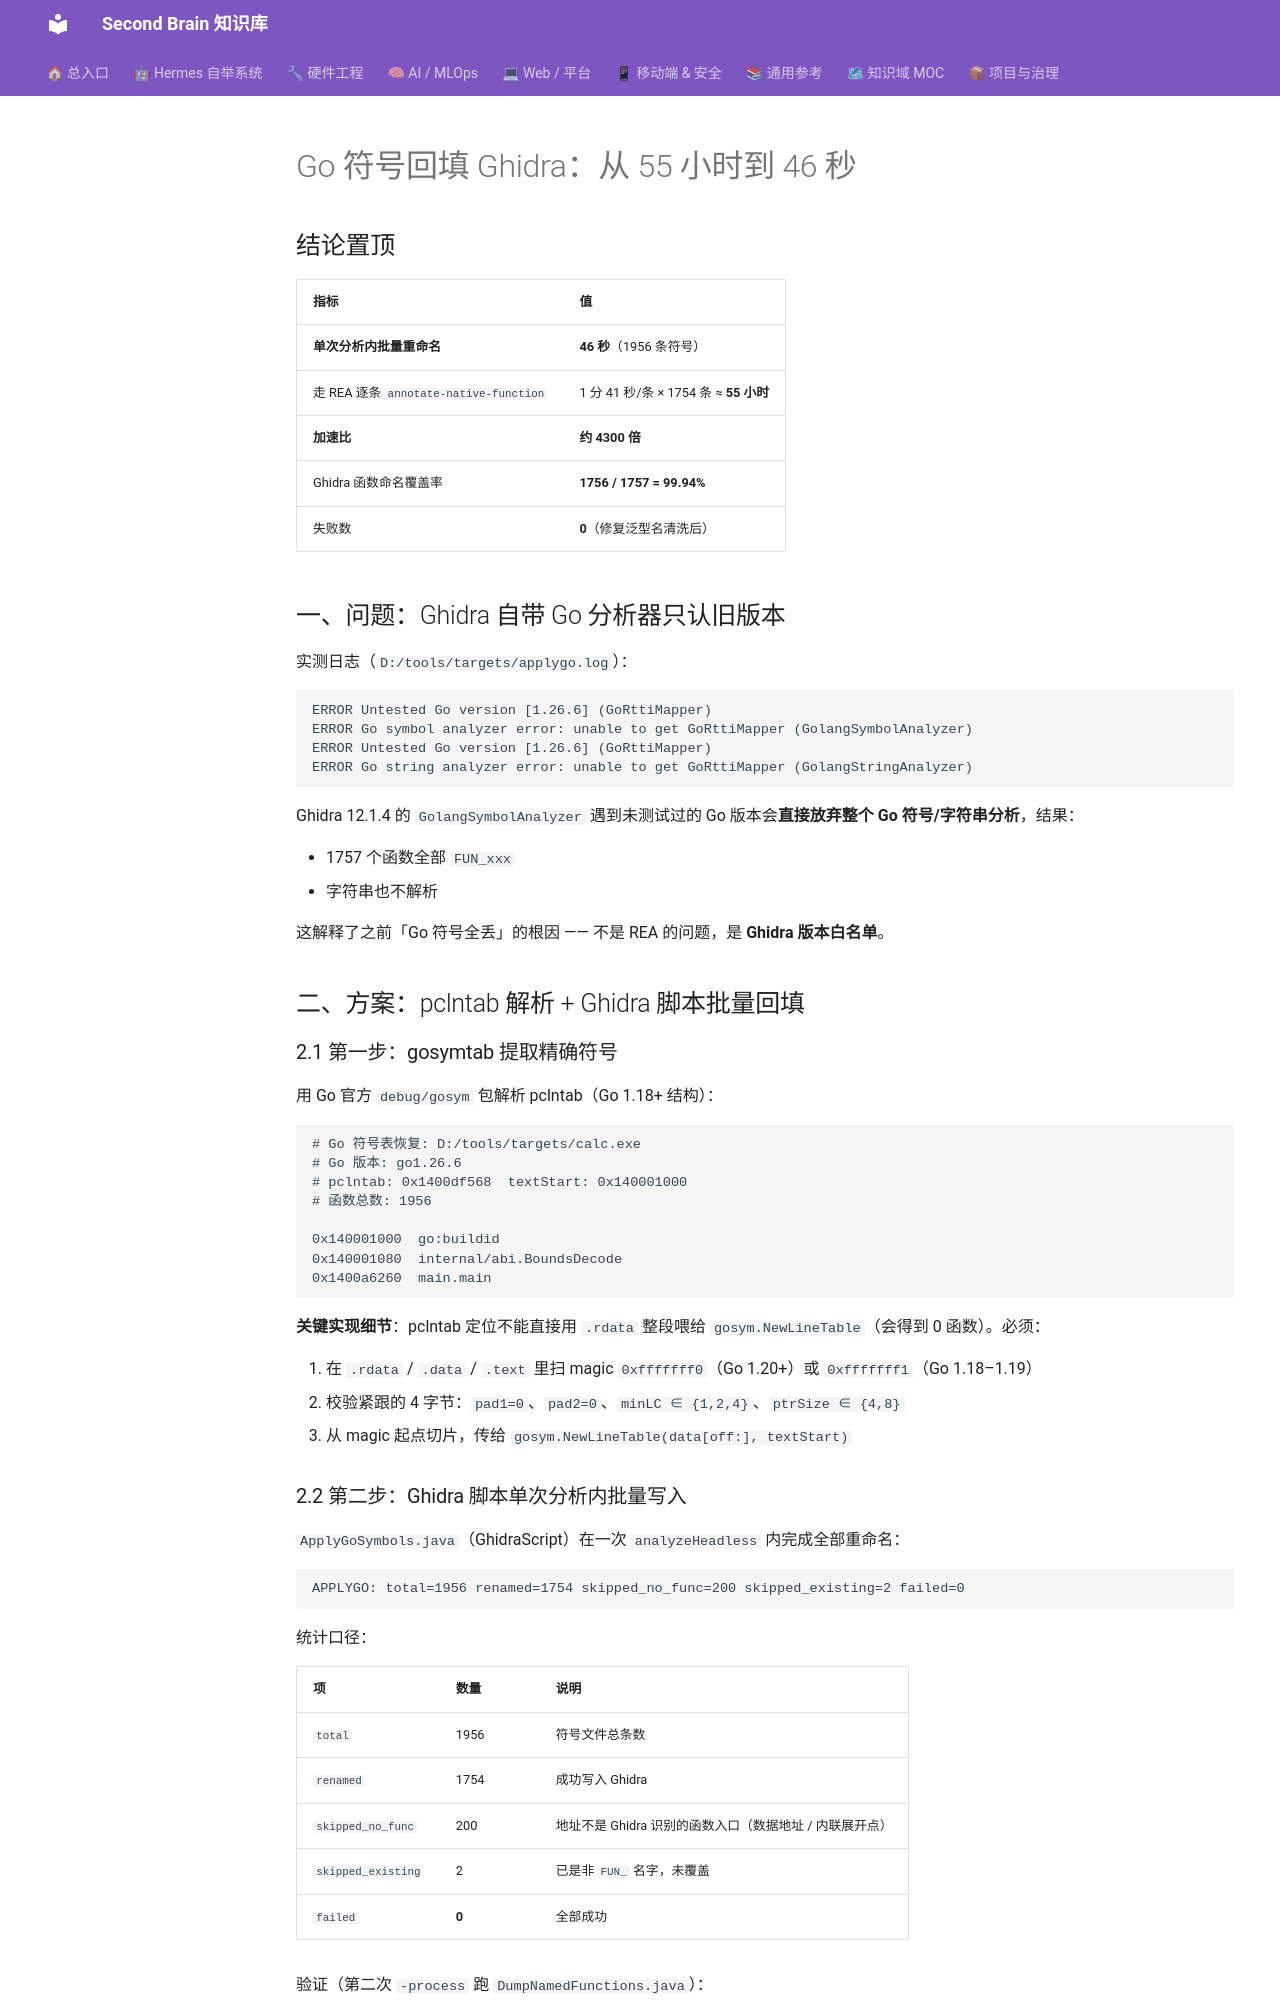

repository: mo9652962-ai/second-brain · page: kb/knowledge/Security/go-symbol-backfill-ghidra-2026-10-24/index.html · generator: mkdocs

---
title: Go 符号回填 Ghidra（2026-10-24）：4300 倍加速 + 99.94% 覆盖率
date: 2026-10-24
tags: [reverse-engineering, ghidra, go-binary, pclntab, symbols, gosymtab, batch-rename]
status: 完成，55 + 24 = 79 条断言全过，反向验证通过
---

# Go 符号回填 Ghidra：从 55 小时到 46 秒

## 结论置顶

| 指标 | 值 |
|:---|:---|
| **单次分析内批量重命名** | **46 秒**（1956 条符号） |
| 走 REA 逐条 `annotate-native-function` | 1 分 41 秒/条 × 1754 条 ≈ **55 小时** |
| **加速比** | **约 4300 倍** |
| Ghidra 函数命名覆盖率 | **1756 / 1757 = 99.94%** |
| 失败数 | **0**（修复泛型名清洗后） |

## 一、问题：Ghidra 自带 Go 分析器只认旧版本

实测日志（`D:/tools/targets/applygo.log`）：

```
ERROR Untested Go version [1.26.6] (GoRttiMapper)
ERROR Go symbol analyzer error: unable to get GoRttiMapper (GolangSymbolAnalyzer)
ERROR Untested Go version [1.26.6] (GoRttiMapper)
ERROR Go string analyzer error: unable to get GoRttiMapper (GolangStringAnalyzer)
```

Ghidra 12.1.4 的 `GolangSymbolAnalyzer` 遇到未测试过的 Go 版本会**直接放弃整个 Go 符号/字符串分析**，结果：

- 1757 个函数全部 `FUN_xxx`
- 字符串也不解析

这解释了之前「Go 符号全丢」的根因 —— 不是 REA 的问题，是 **Ghidra 版本白名单**。

## 二、方案：pclntab 解析 + Ghidra 脚本批量回填

### 2.1 第一步：gosymtab 提取精确符号

用 Go 官方 `debug/gosym` 包解析 pclntab（Go 1.18+ 结构）：

```
# Go 符号表恢复: D:/tools/targets/calc.exe
# Go 版本: go1.26.6
# pclntab: 0x1400df568  textStart: 0x140001000
# 函数总数: 1956

0x140001000  go:buildid
0x140001080  internal/abi.BoundsDecode
0x1400a6260  main.main
```

**关键实现细节**：pclntab 定位不能直接用 `.rdata` 整段喂给 `gosym.NewLineTable`（会得到 0 函数）。必须：

1. 在 `.rdata` / `.data` / `.text` 里扫 magic `0xfffffff0`（Go 1.20+）或 `0xfffffff1`（Go 1.18–1.19）
2. 校验紧跟的 4 字节：`pad1=0`、`pad2=0`、`minLC ∈ {1,2,4}`、`ptrSize ∈ {4,8}`
3. 从 magic 起点切片，传给 `gosym.NewLineTable(data[off:], textStart)`
